Run: headless pygame with SDL's dummy video driver; simulated clock (each Clock.tick advances the game by its frame time, no real sleeping); random seed 0; keys injected as events and as key.get_pressed() state; no mouse input.
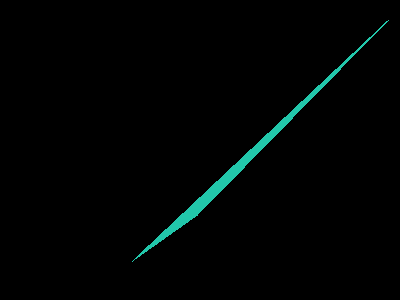
Frame 1 of 4 · flips 1–60 · no input
Frame 2 of 4 · flips 61–180 · tapped SPACE, RETURN · held RIGHT (→), D · screen unchanged from frame 1, image omitted
Frame 3 of 4 · flips 181–300 · held DOWN (↓), S · screen unchanged from frame 2, image omitted
Frame 4 of 4 · flips 301–420 · held LEFT (←), A, UP (↑), W · screen unchanged from frame 3, image omitted

The pygame program that drew these frames:

# Duran Ramlall
# Part 4 of NerdParadise PyGame: Getting Started walkthrough
# Thursday April 7 2022
# TEJ4M1 P2 Gr 12

# Import Statements
import pygame 
import random

# Initialize
pygame.init()
screen = pygame.display.set_mode((400, 300))

# Declarations
clock = pygame.time.Clock()
done = False

# Shape Function
color = (34, 199, 171)

    # Random Points
x1 = random.randrange(0,400)
x2 = random.randrange(0,400) 
y1 = random.randrange(0,300)
y2 = random.randrange(0,300)
x3 = random.randrange(0,400)
y3 = random.randrange(0,400)

point_list = [
    (x1, y1),
    (x2, y2),
    (x3, y3)
]

while not done:
    # Event Handler
    for event in pygame.event.get():
        if event.type == pygame.QUIT:
            done = True
    
    pygame.draw.polygon(screen,color, point_list)
    # Update Screen
    pygame.display.flip()
    clock.tick(60)
    
